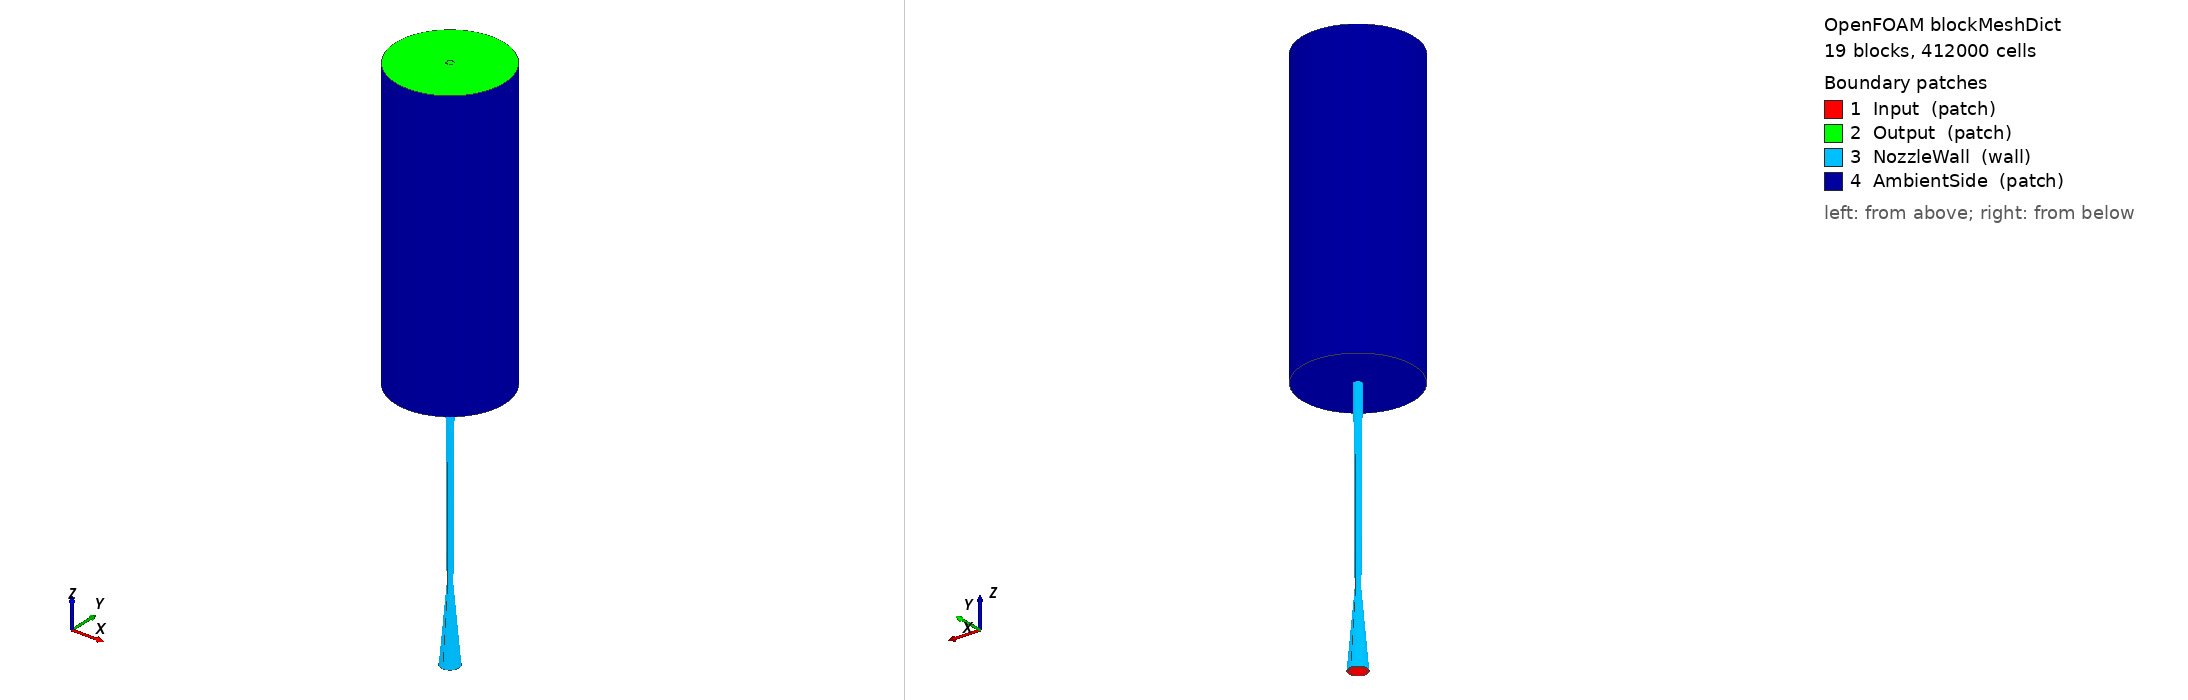

OpenFOAM case: the mesh blockMesh builds from blockMeshDict, 19 block(s), 412000 cells. Boundary patches (legend numbers): 1 Input (patch), 2 Output (patch), 3 NozzleWall (wall), 4 AmbientSide (patch). Left view from above one corner, right view from below the opposite corner. Boundary conditions: 7 field file(s) under 0/; 4 of 4 drawn patches have an entry in a shipped field file.

=== system/blockMeshDict ===
FoamFile
{
    version     2.0;
    format      ascii;
    class       dictionary;
    object      blockMeshDict;
}

scale 0.001;

vertices
(
    (-3.536 -3.536   0)  // 0
    ( 3.536 -3.536   0)  // 1
    ( 3.536  3.536   0)  // 2
    (-3.536  3.536   0)  // 3
    ( 5.0    0.0     0)  // 4
    ( 0.0    5.0     0)  // 5
    (-5.0    0.0     0)  // 6
    ( 0.0   -5.0     0)  // 7

    (-1.061 -1.061  40)  // 8
    ( 1.061 -1.061  40)  // 9
    ( 1.061  1.061  40)  // 10
    (-1.061  1.061  40)  // 11
    ( 1.5    0.0    40)  // 12
    ( 0.0    1.5    40)  // 13
    (-1.5    0.0    40)  // 14
    ( 0.0   -1.5    40)  // 15

    (-1.467 -1.467 140)  // 16
    ( 1.467 -1.467 140)  // 17
    ( 1.467  1.467 140)  // 18
    (-1.467  1.467 140)  // 19
    ( 2.075  0.0   140)  // 20
    ( 0.0    2.075 140)  // 21
    (-2.075  0.0   140)  // 22
    ( 0.0   -2.075 140)  // 23
    ( 30.0   0.0   140)  // 24
    ( 0.0   30.0   140)  // 25
    (-30.0   0.0   140)  // 26
    ( 0.0  -30.0   140)  // 27

    (-1.467 -1.467 300)  // 28
    ( 1.467 -1.467 300)  // 29
    ( 1.467  1.467 300)  // 30
    (-1.467  1.467 300)  // 31
    ( 2.075  0.0   300)  // 32
    ( 0.0    2.075 300)  // 33
    (-2.075  0.0   300)  // 34
    ( 0.0   -2.075 300)  // 35
    ( 30.0   0.0   300)  // 36
    ( 0.0   30.0   300)  // 37
    (-30.0   0.0   300)  // 38
    ( 0.0  -30.0   300)  // 39
);

blocks
(
    hex (0 1 2 3   8  9 10 11)  conv_core (20 20 30) simpleGrading (1 1 1)
    hex (1 4 5 2   9 12 13 10)  conv_px   (10 20 30) simpleGrading (4 1 1)
    hex (3 2 5 6  11 10 13 14)  conv_py   (10 20 30) simpleGrading (4 1 1)
    hex (0 3 6 7   8 11 14 15)  conv_mx   (10 20 30) simpleGrading (4 1 1)
    hex (7 0 1 4  15  8  9 12)  conv_my   (10 20 30) simpleGrading (4 1 1)

    hex ( 8  9 10 11  16 17 18 19)  div_core (20 20 80) simpleGrading (1 1 1)
    hex ( 9 12 13 10  17 20 21 18)  div_px   (10 20 80) simpleGrading (4 1 1)
    hex (11 10 13 14  19 18 21 22)  div_py   (10 20 80) simpleGrading (4 1 1)
    hex ( 8 11 14 15  16 19 22 23)  div_mx   (10 20 80) simpleGrading (4 1 1)
    hex (15 8  9 12   23 16 17 20)  div_my   (10 20 80) simpleGrading (4 1 1)

    hex (16 17 18 19  28 29 30 31)  ambin_core (20 20 100) simpleGrading (1 1 1)
    hex (17 20 21 18  29 32 33 30)  ambin_px   (10 20 100) simpleGrading (4 1 1)
    hex (19 18 21 22  31 30 33 34)  ambin_py   (10 20 100) simpleGrading (4 1 1)
    hex (16 19 22 23  28 31 34 35)  ambin_mx   (10 20 100) simpleGrading (4 1 1)
    hex (23 16 17 20  35 28 29 32)  ambin_my   (10 20 100) simpleGrading (4 1 1)

    hex (20 24 25 21  32 36 37 33)  ambout_px  (20 20 100) simpleGrading (4 1 1)
    hex (21 25 26 22  33 37 38 34)  ambout_py  (20 20 100) simpleGrading (4 1 1)
    hex (22 26 27 23  34 38 39 35)  ambout_mx  (20 20 100) simpleGrading (4 1 1)
    hex (23 27 24 20  35 39 36 32)  ambout_my  (20 20 100) simpleGrading (4 1 1)
);

edges
(
    arc 4 5  ( 3.5355  3.5355  0)
    arc 5 6  (-3.5355  3.5355  0)
    arc 6 7  (-3.5355 -3.5355  0)
    arc 7 4  ( 3.5355 -3.5355  0)

    arc 12 13  ( 1.0607  1.0607  40)
    arc 13 14  (-1.0607  1.0607  40)
    arc 14 15  (-1.0607 -1.0607  40)
    arc 15 12  ( 1.0607 -1.0607  40)

    arc 20 21  ( 1.4672  1.4672  140)
    arc 21 22  (-1.4672  1.4672  140)
    arc 22 23  (-1.4672 -1.4672  140)
    arc 23 20  ( 1.4672 -1.4672  140)

    arc 24 25  ( 21.2132  21.2132  140)
    arc 25 26  (-21.2132  21.2132  140)
    arc 26 27  (-21.2132 -21.2132  140)
    arc 27 24  ( 21.2132 -21.2132  140)

    arc 32 33  ( 1.4672  1.4672  300)
    arc 33 34  (-1.4672  1.4672  300)
    arc 34 35  (-1.4672 -1.4672  300)
    arc 35 32  ( 1.4672 -1.4672  300)

    arc 36 37  ( 21.2132  21.2132  300)
    arc 37 38  (-21.2132  21.2132  300)
    arc 38 39  (-21.2132 -21.2132  300)
    arc 39 36  ( 21.2132 -21.2132  300)
);

boundary
(
    Input
    {
        type patch;
        faces
        (
            (0 3 2 1)
            (1 4 5 2)  // wrong - fix
            (3 6 5 2)
            (0 7 6 3)
            (7 4 1 0)
        );
    }
    Output
    {
        type patch;
        faces
        (
            (28 31 30 29)
            (29 32 33 30) (30 33 34 31)
            (31 34 35 28) (28 35 32 29)
            (32 36 37 33) (33 37 38 34)
            (34 38 39 35) (35 39 36 32)
        );
    }
    NozzleWall
    {
        type wall;
        faces
        (
            (4 12 13 5)  (5 13 14 6)
            (6 14 15 7)  (7 15 12 4)
            (12 20 21 13) (13 21 22 14)
            (14 22 23 15) (15 23 20 12)
        );
    }
    AmbientSide
    {
        type patch;
        faces
        (
            (20 24 25 21) (21 25 26 22)
            (22 26 27 23) (23 27 24 20)
            (24 36 37 25) (25 37 38 26)
            (26 38 39 27) (27 39 36 24)
        );
    }
);


=== system/controlDict ===
/*--------------------------------*- C++ -*----------------------------------*\
| =========                 |                                                 |
| \\      /  F ield         | OpenFOAM: The Open Source CFD Toolbox           |
|  \\    /   O peration     | Version:  2.4.0                                 |
|   \\  /    A nd           | Web:      www.OpenFOAM.org                      |
|    \\/     M anipulation  |                                                 |
\*---------------------------------------------------------------------------*/
FoamFile
{
    version     2.0;
    format      ascii;
    class       dictionary;
    location    "system";
    object      controlDict;
}


application     rhoCentralFoam;

startFrom       startTime;

startTime       0;

stopAt          endTime;

endTime         3.0;

deltaT          1e-10;

writeControl    adjustableRunTime;

writeInterval   0.2;
    purgeWrite      3;

cycleWrite      0;

writeFormat     ascii;

writePrecision  15;

writeCompression off;

timeFormat      general;

timePrecision   6;

adjustTimeStep  yes;

maxCo           0.2;

maxDeltaT       1;

functions
{
}


=== 0/T ===
/*--------------------------------*- C++ -*----------------------------------*\
  =========                 |
  \\      /  F ield         | OpenFOAM: The Open Source CFD Toolbox
   \\    /   O peration     | Website:  https://openfoam.org
    \\  /    A nd           | Version:  13
     \\/     M anipulation  |
\*---------------------------------------------------------------------------*/
FoamFile
{
    format      ascii;
    class       volScalarField;
    location    "0";
    object      T;
}
// * * * * * * * * * * * * * * * * * * * * * * * * * * * * * * * * * * * * * //

dimensions      [0 0 0 1 0 0 0];

internalField   uniform 300;

boundaryField
{
    NozzleWall
    {
        type            zeroGradient;
    }
    Output
    {
        type            zeroGradient;
    }
    Input
    {
        type            fixedValue;
        value           uniform 673;
    }
    AmbientSide
    {
        type            inletOutlet;
        inletValue      uniform 300;
        value           uniform 300;
    }
    defaultFaces
    {
        type            zeroGradient;
    }
}


// ************************************************************************* //


=== 0/U ===
FoamFile
{
    version     2.0;
    format      ascii;
    class       volVectorField;
    object      U;
}
dimensions      [0 1 -1 0 0 0 0];
internalField   uniform (0 0 0);
boundaryField
{
    Input           { type zeroGradient; }
    Output          { type zeroGradient; }
    NozzleWall      { type slip; }
    AmbientSide     { type pressureInletOutletVelocity; value uniform (0 0 0); }
    defaultFaces    { type slip; }
}


=== 0/alphat ===
FoamFile
{
    version     2.0;
    format      ascii;
    class       volScalarField;
    object      alphat;
}
dimensions      [1 -1 -1 0 0 0 0];
internalField   uniform 0;
boundaryField
{
    Input           { type calculated; value uniform 0; }
    Output          { type calculated; value uniform 0; }
    NozzleWall      { type compressible::alphatWallFunction; Prt 0.85; value uniform 0; }
    AmbientSide     { type calculated; value uniform 0; }
    defaultFaces    { type compressible::alphatWallFunction; Prt 0.85; value uniform 0; }
}


=== 0/k ===
FoamFile
{
    version     2.0;
    format      ascii;
    class       volScalarField;
    object      k;
}
dimensions      [0 2 -2 0 0 0 0];
internalField   uniform 1;
boundaryField
{
    Input           { type fixedValue; value uniform 1; }
    Output          { type zeroGradient; }
    NozzleWall      { type kqRWallFunction; value uniform 1; }
    AmbientSide     { type inletOutlet; inletValue uniform 1; value uniform 1; }
    defaultFaces    { type kqRWallFunction; value uniform 1; }
}


=== 0/nut ===
FoamFile
{
    version     2.0;
    format      ascii;
    class       volScalarField;
    object      nut;
}
dimensions      [0 2 -1 0 0 0 0];
internalField   uniform 0;
boundaryField
{
    Input           { type calculated; value uniform 0; }
    Output          { type calculated; value uniform 0; }
    NozzleWall      { type nutUSpaldingWallFunction; value uniform 0; }
    AmbientSide     { type calculated; value uniform 0; }
    defaultFaces    { type nutUSpaldingWallFunction; value uniform 0; }
}


=== 0/omega ===
FoamFile
{
    version     2.0;
    format      ascii;
    class       volScalarField;
    object      omega;
}
dimensions      [0 0 -1 0 0 0 0];
internalField   uniform 1000;
boundaryField
{
    Input           { type fixedValue; value uniform 1000; }
    Output          { type zeroGradient; }
    NozzleWall      { type omegaWallFunction; value uniform 1000; }
    AmbientSide     { type inletOutlet; inletValue uniform 1000; value uniform 1000; }
    defaultFaces    { type omegaWallFunction; value uniform 1000; }
}


=== 0/p ===
/*--------------------------------*- C++ -*----------------------------------*\
  =========                 |
  \\      /  F ield         | OpenFOAM: The Open Source CFD Toolbox
   \\    /   O peration     | Website:  https://openfoam.org
    \\  /    A nd           | Version:  13
     \\/     M anipulation  |
\*---------------------------------------------------------------------------*/
FoamFile
{
    format      ascii;
    class       volScalarField;
    location    "0";
    object      p;
}
// * * * * * * * * * * * * * * * * * * * * * * * * * * * * * * * * * * * * * //

dimensions      [1 -1 -2 0 0 0 0];

internalField   uniform 101000;

boundaryField
{
    NozzleWall
    {
        type            zeroGradient;
    }
    Output
    {
        type            waveTransmissive;
        gamma           1.4;
        fieldInf        101000;
        lInf            0.3675;
        value           uniform 101000;
    }
    Input
    {
        type            totalPressure;
        rho             rho;
        psi             psi;
        gamma           1.4;
        p0              uniform 1000000;
        value           uniform 1000000;
    }
    AmbientSide
    {
        type            totalPressure;
        rho             rho;
        psi             psi;
        gamma           1.4;
        p0              uniform 101000;
        value           uniform 101000;
    }
    defaultFaces
    {
        type            zeroGradient;
    }
}


// ************************************************************************* //
